pico-8 play session: hold → + tap 🅾, after a click and taps of 🅾, ❎, 🅾+❎, 🅾 in the second before t = 0

[t = 1 s] hold → ~1s, tap 🅾 ~2×
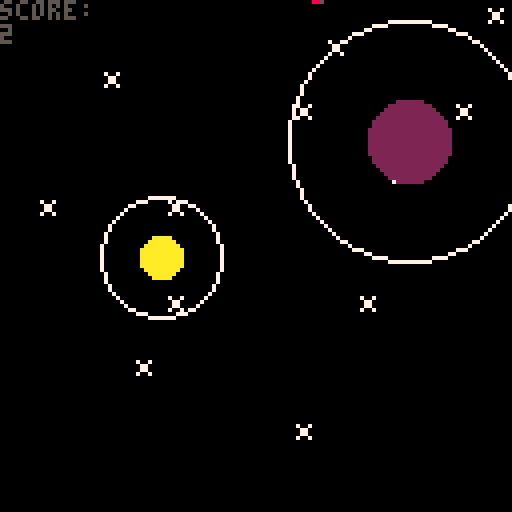
[t = 2 s] hold → ~2s, tap 🅾 ~4×
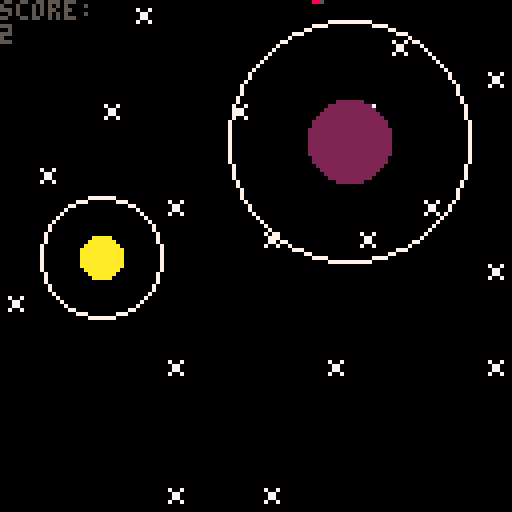
[t = 4 s] hold → ~4s, tap 🅾 ~7×
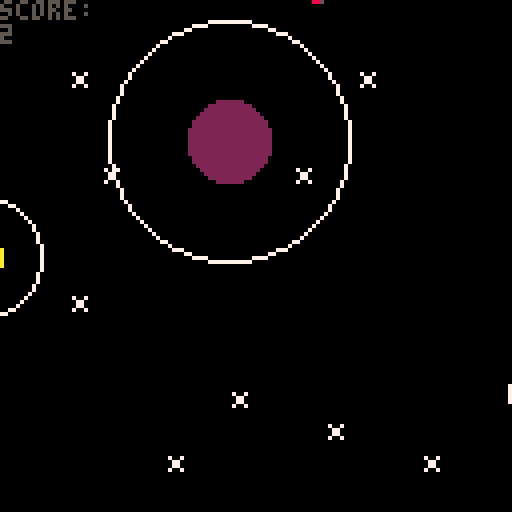
[t = 6 s] hold → ~6s, tap 🅾 ~10×
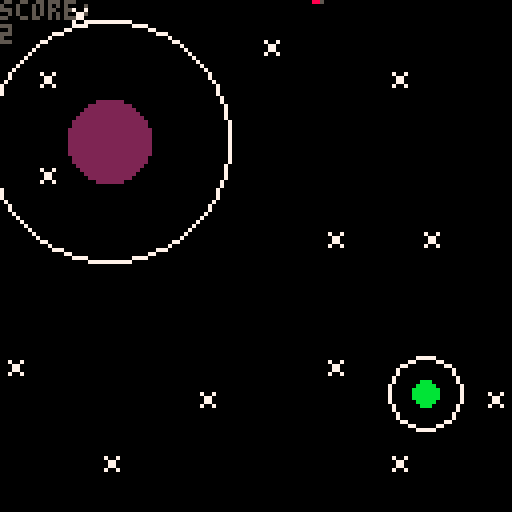
[t = 8 s] hold → ~8s, tap 🅾 ~14×
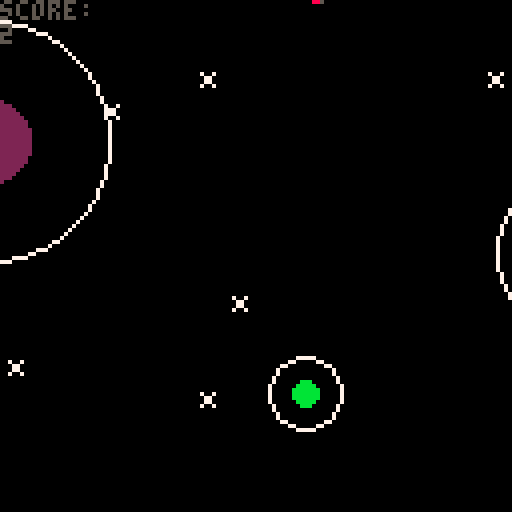

pico-8 cartridge
version 43
__lua__
-- sattelite racer v 0.1


-- outdated variables
-- to be removed when gravity
-- is added
score = 0
radius = 30
originx = 64
originy = 64
angle = 0
angle_r = 0
-- size > 12 too big
-- size < 12 poor detail
size = 12 
x = 0
y = 0
sa = 0
s = 1
start = 0
alive = true
scroll_speed = 0.75


function _init()
	cls()
	local start_x = 20
	local start_y = 50
	add_planet()
	print ("\f9★ \fcsatellite racer \f9★", start_x, start_y)
	print ("press ❎ to start", start_x+9,start_y+10, 7)
	print ("\fc arrow keys to rotate", start_x - 1, start_y+20)
	print ("🅾️ to launch satellite")
	while (start == 0) do
		if btn(❎) then start = 1 end
	end

	
end

function _update()
		cls()
		current_planet(satellite)
		if not (check_collision(satellite))then
			if (satellite.angle < 0) then
				satellite.angle += 1
			end
			satellite.angle = angle_r / 360
			if btn(➡️) then angle_r -= 5 end
			if btn(⬅️) then angle_r +=5 	end
			if btn(🅾️) then sat_fart(satellite) end
			update_pos(satellite)
		else 
			s = 3
		end
		update_map()
end


function _draw()

	--rect(0,0,127,127, 8)
	draw_map()
end



-- borrowed from greygraphics
-- on pico8 forums
function rspr(sx,sy,sw,sh,a,dx,dy,dw,dh)
    local sx,sy,sw,sh,a,dx,dy,dw,dh=
        sx or 0, sy or 0,
        sw or 8, sh or 8,
        a or 0,
        dx or 0, dy or 0,
        dw or 8, dh or 8
   
    local s1,c1 = sin(a+0+0.125),cos(a+0+0.125)
    local half_dw,half_dh = dw/2,dh/2
    local x1,y1 = half_dw*c1,half_dh*s1
    local x2,y2 = half_dw*s1,half_dh*-c1
    local x3,y3 = half_dw*-c1,half_dh*-s1
    local x4,y4 = half_dw*-s1,half_dh*c1
   
    for y=0,dh-1 do
        local ty = y/dh
        local stx,sty = x2+(x3-x2)*ty,y2+(y3-y2)*ty
        local enx,eny = x1+(x4-x1)*ty,y1+(y4-y1)*ty
        for x=0,dw-1 do
            local tx = x/dw
            local px,py = stx+(enx-stx)*tx,sty+(eny-sty)*tx
            local col = sget(sx+sw*tx,sy+sh*ty)
            if (col ~= 0)    pset(dx+px,dy+py,col)
        end
    end
end
-->8
-- planet functions


-- our list of planets
-- each element is a planet list
-- that contains:
-- x pos, y pos, radius, color
mars = {x = 64, y = 64, radius = 5, c = flr(rnd(15))+1}
planets = {}
planets[0] = mars
atmosphere_r = 3
collided = false
grav_idx = 0
planets_rmvd = 0
collision_type = -1
orbit_speed = 8
hypotenuse = -1
hypotenuse_c = -1
x_c =-1
y_c = -1

function draw_planet(p_)
	atmosphere = p_.radius * atmosphere_r
	circfill(p_.x, p_.y, p_.radius, p_.c)
	circ(p_.x, p_.y, atmosphere, 7)
end

function add_planet() 
	local p_r = flr(rnd(9)) +3
	local p_x = flr(rnd(50)) + planets[count(planets)].x + 40 + (1 * p_r)
	local p_y = flr(rnd(80)) + 40 - p_r
	local p_c = flr(rnd(15)) + 1
	local pluto = {x = p_x, y = p_y, radius = p_r, c = p_c}
	add(planets, pluto)
end

function rmv_planet()
	deli(planets, 0)
	planets_rmvd += 1
end


-- is this planet's gravity
-- acting on the satellite?
function check_gravity(sat)
	current_planet(sat)
	--for p = 0, count(planets) do
		--t_x = abs(sat.x - planets[p].x)	
		--t_y = abs(sat.y - planets[p].y)
		local t_x = abs(sat.x - sat.planet.x)	
	 local	t_y = abs(sat.y - sat.planet.y)
	 local	t_h = flr(sqrt((t_x^2) + (t_y^2)))
		hypotenuse = t_h
		if (t_h > sat.planet.radius and t_h < ((sat.planet.radius * atmosphere_r)+4)) then
--			sat.planet = planets[p]
			-- transition from out of 
			-- gravity to in gravity
			if not (sat.gravity) then
    sat.radius = (sat.planet.radius * atmosphere_r)
    local dx = sat.x - sat.planet.x
    local dy = sat.y - sat.planet.y
    sat.planet_angle = atan2(dx, dy) * 360
    if (clock_dir(sat)) then
        sat.speed = orbit_speed
    else 
        sat.speed = orbit_speed * -1
    end
    sat.launch_available = true
			end
			sat.gravity = true
			--sat.launch_angle = 0
		
	else 
	

		sat.gravity = false
		sat.speed = 1
	end
end

function check_collision(sat)
	local t_x = abs(sat.x - sat.planet.x)
	local t_y = abs(sat.y - sat.planet.y)
	local raw_d = sqrt((t_x^2) + (t_y^2))
	hypotenuse = flr(raw_d)

	if (raw_d <= sat.planet.radius or sat.y < 0 or sat.x < 0) then
		x_c = satellite.x
		y_c = satellite.y
		if not (collided) then
			sfx(1)
			collided = true
		end
		if (raw_d <= sat.planet.radius) then
			hypotenuse_c = hypotenuse
			collision_type = 1
		elseif (sat.x < 0) then
			collision_type = 2
		else
			collision_type = 3
		end
		return true
	else
		return false
	end
end

-- iterate through every existing
-- planet, check if satellite
-- is in the atmosphere of one
function current_planet(sat)
	if (sat.gravity) then return end
	local shortest_d = 10000
	for p = 0, count(planets) do
		if (planets[p].x > 0) then
			local t_x = abs(sat.x - abs(planets[p].x))	
			local t_y = abs(sat.y - abs(planets[p].y))
			local t_h = flr(sqrt((t_x^2) + (t_y^2)))
			if t_h < shortest_d then
				shortest_d = t_h 
				sat.planet = planets[p]
				grav_idx = p
			end
		end
	end
end




-- depending on the angle of entry
-- determine whether sat moves
-- clockwise or counterclockwise
function clock_dir(sat)
	local p_x = sat.planet.x
	local p_y = sat.planet.y
	
	if ((sat.y > p_y and sat.x < p_x) or (sat.y < p_y and sat.x > p_x)) then
		return true
	else
		return false
	end
end
-->8
-- satellite functions


-- this table tracks all the 
-- relevant info for the 
-- satellite (playable character)

-- (x,y) coords, angle sprite points to
-- speed: delta x per update
-- is gravity pullling sat
-- radius of orbit
satellite = {x = 64, y = 52, angle = 0, launch_angle = 0.1, speed = 1,gravity = false, radius = (5*3), planet = {x=0,y=0,radius=5}, planet_angle = 0, launch_available = false}
c_speed = 2

-- update satellie table
-- this includes:
-- position, angle, gravity radius
function update_sat(sat)
	-- split into subfunctions
	-- update x and y
	-- check gravity
	-- edit radius
	--update_pos(sat)
end

function update_pos(sat)
if (collided) then
	sat.x -= scroll_rate
else
	if (sat.launch_angle < 0) then
		sat.launch_angle += 1
	end
	if (not sat.gravity or not sat.launch_available) then
		if ((sat.launch_angle > 0.5) and (sat.launch_angle < 0.75)) then 
			sat.speed = abs(sat.speed) * (-1)
		else 
			sat.speed = abs(sat.speed)
		end
	end
	check_gravity(sat)
	if (sat.gravity and sat.launch_available) then
		-- orbit
	 sat.x = sat.planet.x + sat.radius * cos(sat.planet_angle/360)
		sat.y = sat.planet.y + sat.radius * sin(sat.planet_angle/360)
		sat.planet_angle += sat.speed
		sat.radius -=0.02
	else 
		-- no gravity movement 
		sat.x += sat.speed
		local vy = tan(sat.launch_angle) * sat.speed
		local max_vy = c_speed * 4  -- cap the vertical jump per frame
		vy = mid(-max_vy, vy, max_vy)
		sat.y += vy
	end
end
end

function tan(angle)
	return (sin(angle) / cos(angle))
end





-- launch sat out of gravity
function sat_fart(sat)
	if (sat.launch_available) then
		sfx(0)
		sat.launch_available = false
		sat.launch_angle = sat.angle + 0.25
		
		sat.speed = cos(sat.launch_angle) * c_speed	
		
	end

end
-->8
-- regular updates

scroll_rate = 0.5
map_pos = 0
planet_timer = 0
planet_trigger = 54 / scroll_rate 

function update_map()
	planet_timer += 1
	
	if (planet_timer % 10 == 0) then
		current_planet(satellite)
		if not (collided) then
			score += 1
		end
	end
	-- sidescroll and redraw everything!
	update_planets()
	map_pos += scroll_rate * 0.7
	if (map_pos >= 96) then
		map_pos = 0
	end
	
	
end



function update_planets()
	for p = 0, count (planets) do
		planets[p].x -= scroll_rate
	end
	if (count(planets) > 1) then
		if (planet_timer > planet_trigger) then
			add_planet()
			rmv_planet()
			planet_timer = 0
		end
	else
		add_planet()
	end

end

function update_sat()
	satellite.x -= scroll_rate
end
-->8
-- regular drawing



function draw_map()
		cls()
		map(map_pos,0, 0, 0, 128, 128)
		print("score: ")
		print(score)
		draw_planets()
		rspr(s*8,0,8,8,satellite.angle,satellite.x,satellite.y,size,size)
		if (collided and hypotenuse_c == 0) then
			print("sorry, this is a bug")
			print("i'm stuck on")
		end
		

end

function draw_planets()
	for p = 0, count(planets) do
		draw_planet(planets[p])
	end
end
__gfx__
00000000000060700000000058885850000000000000000000000000000000000000000000000000000000000000000000000000000000000000000000000000
00000000000066000000000008988985000000000000000000000000000000000000000000000000000000000000000000000000000000000000000000000000
00700700000066600070070088999980000000000000000000000000000000000000000000000000000000000000000000000000000000000000000000000000
000770000005500000077000889aa998000000000000000000000000000000000000000000000000000000000000000000000000000000000000000000000000
000770005066660500077000899aa998000000000000000000000000000000000000000000000000000000000000000000000000000000000000000000000000
00700700566b86650070070055999985000000000000000000000000000000000000000000000000000000000000000000000000000000000000000000000000
000000005068b6050000000005888885000000000000000000000000000000000000000000000000000000000000000000000000000000000000000000000000
00000000006b86000000000000000000000000000000000000000000000000000000000000000000000000000000000000000000000000000000000000000000
__map__
0000000200000000000000000000000000000000000000000000000000000002000000000000000000000000000000000000000000000000000000000000000000000000000000020000000000000000000000000000000000000000000000000000000000000000000000000000000000000000000000000000000000000000
0002000000000000000000000000000000000000000000000000020000000000000000000000000200000000000000000000000000000000000000000000000000000000000000000000000000020000000000000000000000000000000000000000000000000000000000000000000002000000000000000000000000000000
0000000000000000000002000000020000000002000000000000000000000000000000000000000000000200000000000000020000000000000000020000000002000000000002000000000000000000000200000000000000000000000000000200000000000000000200000000000000000000000000020000000000000000
0000000200000000000000000000000000000000000000000002000000000200000002000000020000000000000000000000000000000000000000000000000000000000000000000000000000000000000000000000000000000000000200000000000000000000000000000000000000000002000000000000000200000000
0000000000000000000000000000000000000000000000000000000000000000000000000000000000000000000000000000000000000000000000000000000000000000020000000000000000000000000000000000000000000000000000000000000000000000000000000000000000000000000000000000000000000000
0000000000000000020000000002000000000000000000000000000002000000000000000000000000000002000000000000000200000000000200000000000000000000000002000000000000000000000000000002000000000000000000000000000000000000000000000000000000000000000000000000000000000000
0000000000020000000000000000000000020000000200000000000000000000020000000000000002000000000000000000000000000000000000000000000000000000000000000000000000000000000000000000000000000000000000000000000000000000000000000200000000000000000200000000000000000000
0000020000000000000000000000000000000000000000000000000000000000000000020000020000000000000000000000000000000000000000000000000000000000000000000000000000000002000002000000000000000000000000000000000000000000000000000000000002000000000000000000000000000000
0000000000000000000000000000000000000000000000000000000000000000000000000000000000000200000000020000000000000000000000000000000000000000000000000000000000000000000000000000000200000000000000000000000000000000000000000000000000000000000000000000000000000200
0002000000000000000000000000000200000000000200000000000200000000000000000000000000000000000000000000020000000000000000000000000000000000000000000000000000000000000000000000000000000000000000000002000000000000000000000000000000000000000000000000020000000000
0000000000000000000000000000000000000000000000000000000000000000000000000000000000000000000000000000000000000000000000000000000000000000000000000000000000000000000000000000000000000000000000000000000000000000000000020000000000000000000000000000000000000000
0000000002000200000000000000000000000000020000000000000000000000020000000002000000000200000000000000000000000000000000000000000000000000000200000000000000000002000000000000000000000200000000000000000000000000000000000000000000000000000200000000000000000000
0000000000000000000002000000000000000000000000000000000000000000000000000000000000000000000000000000000000000002000000000000000000020000000000000000000200000000000000000200000000000000000000000200000000000000000000000000000000000000000000000000000000000000
0200000000000000000000000000000000000000000000000002000000000000000000000000000000000000000000020000000000000000000002000000000000000000000000000000000000000000000000000000000000000000000000000000000000000000000000000000000000000000000000000000000000000000
0000000000000000000000000000000000000000000000000000000000000000000000000000000000000000000000000000000000020000000000000002000000000000000000000200000000000000000200000000000000000000000000000000000000000000000000000000000000000000000000000000000000000200
0000000000000000000000000200000000000000000000000000000000000000020000020000000000000000000000000000000000000000000000000000000000000000000000000000000000000000000000000000000000000000000000000000000000000000000000000000000200000000020000000200000000000000
0002000000000000020000000000000002000002000000000000000000020000000000000000000000000000000000000000000200000000000000000000000200000000000000000000000002000000000000000000000000000000000000000000000000020000000000000000000000000000000000000000000000000000
0000000000000000000000000000000002000000000000000000000000000000020000000000000000000002000000000200000000000000000000000000000000000000000000000000020000000000000000000000000000000000000000000000000200000000000000000000000000000000000000000000000000000000
0000000000000000020000000000000000000000000000000002000000000000000000000002000000000000000000020000000002000000000200000200000000000000000000000000000000000002000000000000000000000000000000000000000000000000000000000000000000000000000000000000000000000000
0000000000000000000000000000000000000000000000000000000000000000000000000000000000000000000000000000000002000200000000000000000000020000000000000000000000000000000000000000000000000000000000000000000000000000000000000000000000000000000002000000020000000000
0000000000000000000000000000000000000000000000000000000000000000000000000000000000000000000000000000000000000000000000000000000000000000000000000000000000000000000000000000000000000000000002000000000000000000000000000002000000000000000000000000000000000000
0000000000000000000000000000000000000000000000000000000000000000000000000000000000000000000000000000000000000000000000000000000000000000000000000000000000000000000000000000000000000000000000000000000000000000000200000000000000000000000000000000000000000000
